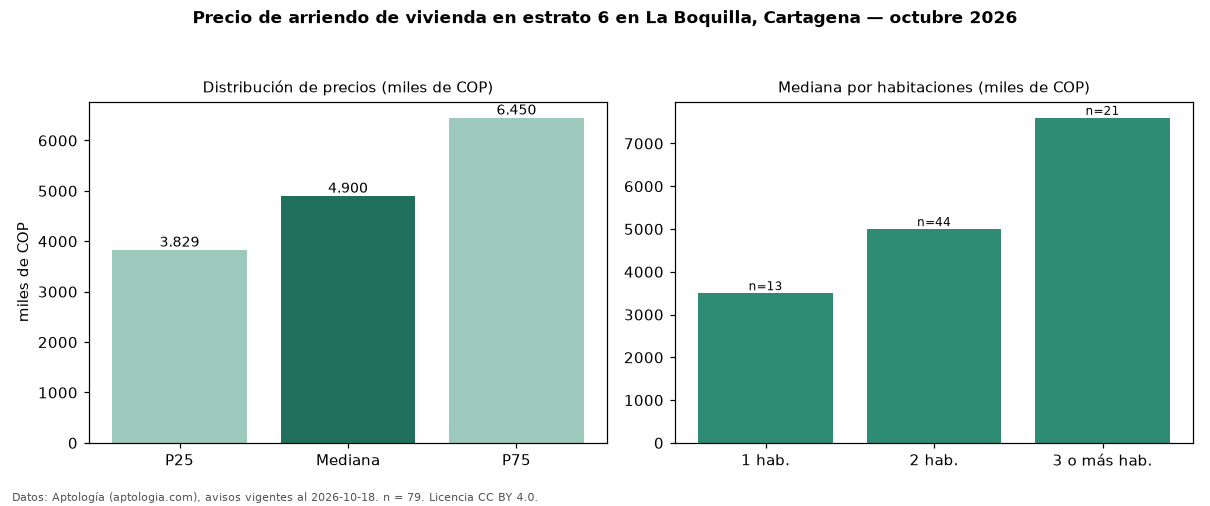

Data behind this chart, as committed beside it:
seccion, metrica, valor, moneda, n
precio, p25, 3829000, COP, 79
precio, mediana, 4900000, COP, 79
precio, p75, 6450000, COP, 79
precio, minimo, 2000000, COP, 79
precio, maximo, 27000000, COP, 79
m2, mediana_precio_m2, 48465, COP, 78
m2, area_mediana_m2, 100.0, m2, 78
admin, mediana_admin_mes, 995000, COP, 44
banos, mediana_banos, 2.0, , 
parqueadero, pct_con_parqueadero, 100.0, %, 72
estrato, estrato_mas_frecuente, 6, , 79
habitaciones, 1, 3500000, COP, 13
habitaciones, 2, 5000000, COP, 44
habitaciones, 3+, 7600000, COP, 21
fuente, fecha_datos, 2026-10-18, , 
fuente, atribucion, https://www.aptologia.com/arriendo/carta…, , 
fuente, licencia, CC BY 4.0, , 
